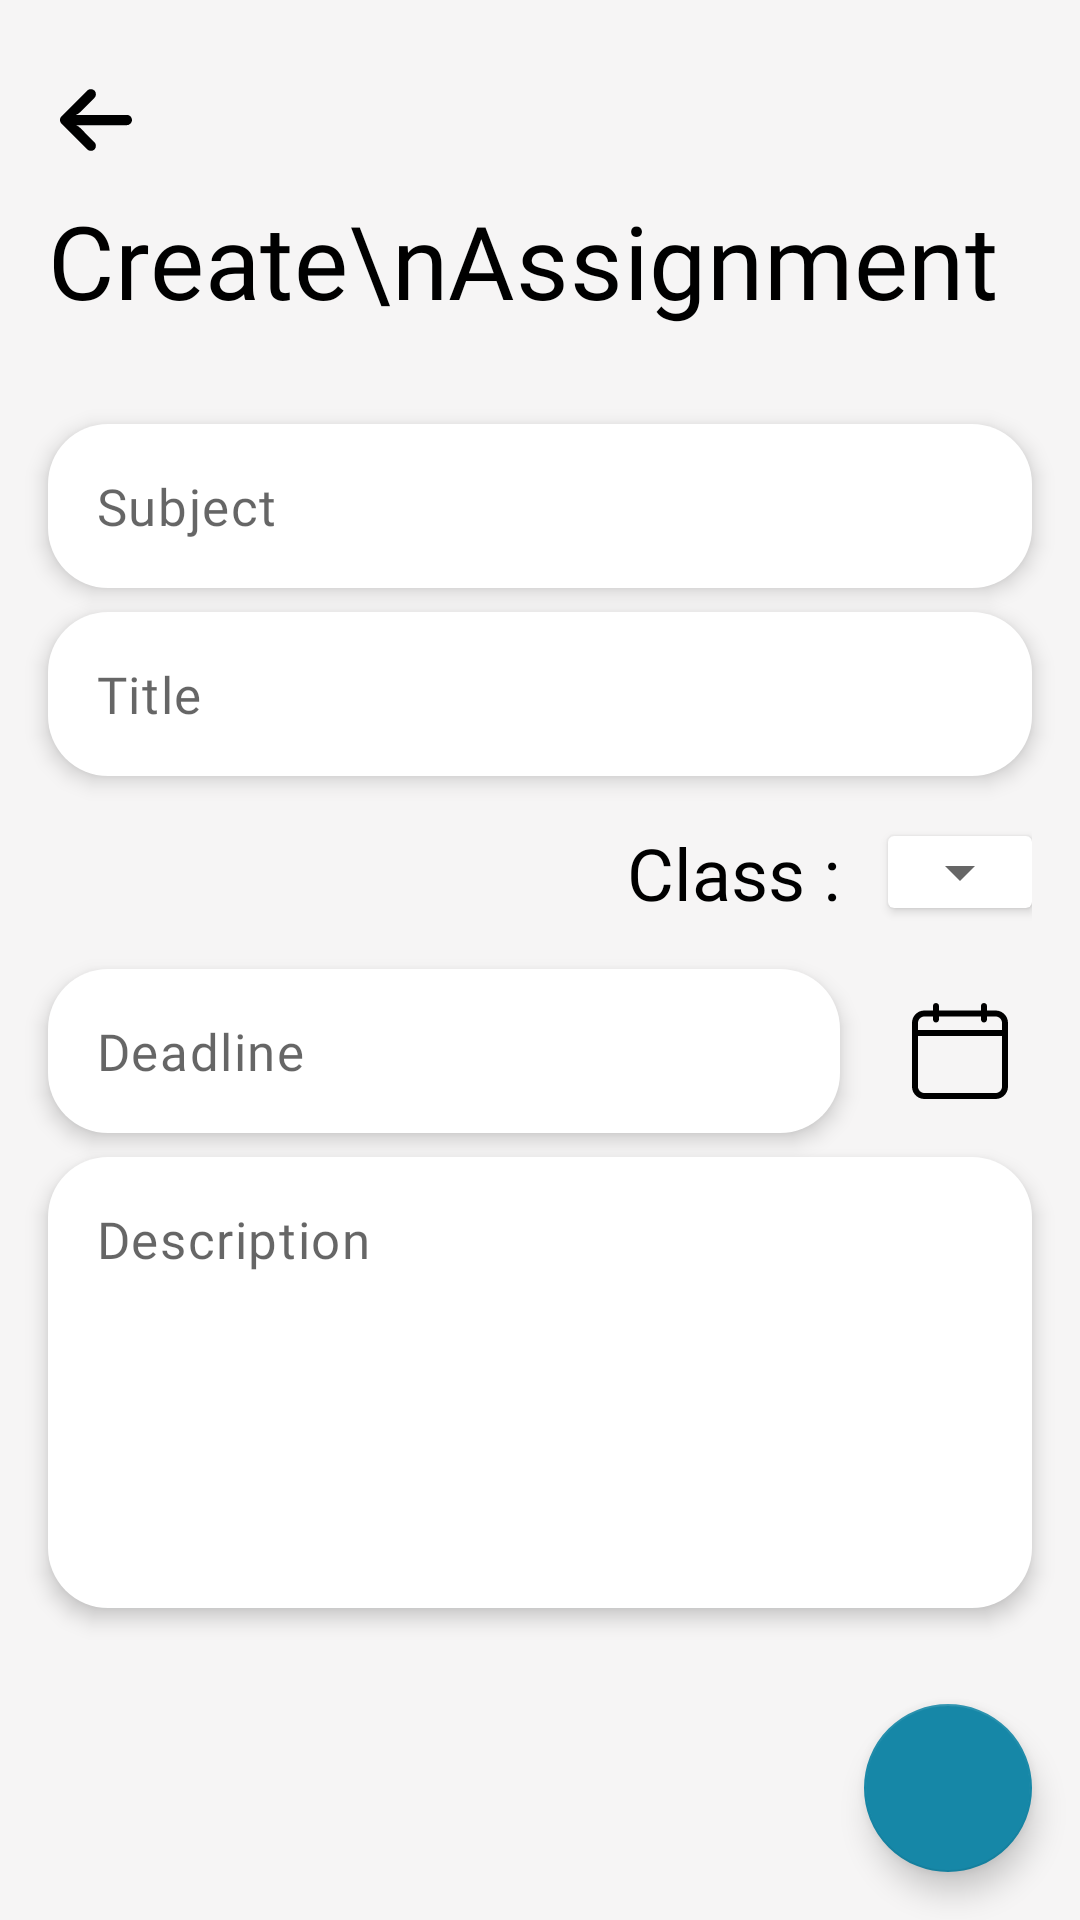

Android layout source for this screen:
<!-- AndroidManifest.xml: application theme Theme.AssignmentHub -->
<!-- res/layout/fragment_create_assignment.xml -->
<?xml version="1.0" encoding="utf-8"?>
<androidx.constraintlayout.widget.ConstraintLayout xmlns:android="http://schemas.android.com/apk/res/android"
    xmlns:app="http://schemas.android.com/apk/res-auto"
    xmlns:tools="http://schemas.android.com/tools"
    android:layout_width="match_parent"
    android:layout_height="match_parent"
    android:background="?attr/backgroundColor"
    tools:context=".ui.screens.homeActivity.createAssignment.CreateAssignmentFragment">


    <ImageButton
        android:id="@+id/back_arrow"
        android:layout_width="48dp"
        android:layout_height="48dp"
        android:layout_marginStart="8dp"
        android:layout_marginTop="16dp"
        android:background="@android:color/transparent"
        android:src="@drawable/back_arrow"
        app:layout_constraintStart_toStartOf="parent"
        app:layout_constraintTop_toTopOf="parent" />

    <TextView
        android:id="@+id/tvCreateAssignment"
        android:layout_width="wrap_content"
        android:layout_height="wrap_content"
        android:layout_marginStart="16dp"
        android:text="Create\nAssignment"
        android:textAppearance="@style/TextAppearance.MdcTypographyStyles.Headline4"
        app:layout_constraintStart_toStartOf="parent"
        app:layout_constraintTop_toBottomOf="@+id/back_arrow" />

    <EditText
        android:id="@+id/subject_input"
        style="@style/authTextBox"
        android:layout_width="match_parent"
        android:layout_height="wrap_content"
        android:layout_marginHorizontal="@dimen/boundary"
        android:layout_marginTop="32dp"
        android:elevation="4dp"
        android:hint="Subject"
        android:inputType="textPersonName"
        android:maxLines="1"
        android:padding="16dp"
        app:layout_constraintEnd_toEndOf="parent"
        app:layout_constraintStart_toStartOf="parent"
        app:layout_constraintTop_toBottomOf="@+id/tvCreateAssignment" />

    <EditText
        android:id="@+id/title_input"
        style="@style/authTextBox"
        android:layout_width="match_parent"
        android:layout_height="wrap_content"
        android:layout_marginHorizontal="@dimen/boundary"
        android:layout_marginTop="8dp"
        android:elevation="4dp"
        android:hint="Title"
        android:inputType="textPersonName"
        android:maxLines="1"
        android:padding="16dp"
        app:layout_constraintEnd_toEndOf="parent"
        app:layout_constraintStart_toStartOf="parent"
        app:layout_constraintTop_toBottomOf="@+id/subject_input" />

    <LinearLayout
        android:id="@+id/classLayout"
        android:layout_width="match_parent"
        android:layout_height="wrap_content"
        android:layout_marginHorizontal="16dp"
        android:layout_marginTop="8dp"
        android:gravity="end"
        android:orientation="horizontal"
        android:paddingVertical="8dp"
        app:layout_constraintTop_toBottomOf="@id/title_input">


        <TextView
            android:layout_width="wrap_content"
            android:layout_height="wrap_content"
            android:layout_gravity="center_vertical"
            android:layout_marginEnd="16dp"
            android:text="Class :"
            android:textAppearance="@style/TextAppearance.MdcTypographyStyles.Headline5" />


        <androidx.cardview.widget.CardView
            android:layout_width="wrap_content"
            android:layout_height="wrap_content"
            android:layout_gravity="center_vertical"
            android:layout_marginVertical="2dp">

            <Spinner
                android:id="@+id/classSpinner"
                android:layout_width="wrap_content"
                android:layout_height="wrap_content"
                android:layout_gravity="center_vertical" />
        </androidx.cardview.widget.CardView>


    </LinearLayout>

    <TextView
        android:id="@+id/deadline"
        style="@style/authTextBox"
        android:layout_width="0dp"
        android:layout_height="wrap_content"
        android:layout_marginHorizontal="@dimen/boundary"
        android:layout_marginTop="8dp"
        android:elevation="4dp"
        android:enabled="false"
        android:hint="Deadline"
        android:maxLines="1"
        android:padding="16dp"
        app:layout_constraintEnd_toStartOf="@+id/openCalendar"
        app:layout_constraintHorizontal_bias="0.5"
        app:layout_constraintStart_toStartOf="parent"
        app:layout_constraintTop_toBottomOf="@+id/classLayout" />


    <ImageButton
        android:id="@+id/openCalendar"
        android:layout_width="48dp"
        android:layout_height="48dp"
        android:layout_marginEnd="16dp"
        android:background="@android:color/transparent"
        android:src="@drawable/calendar"
        app:layout_constraintBottom_toBottomOf="@+id/deadline"
        app:layout_constraintEnd_toEndOf="parent"
        app:layout_constraintHorizontal_bias="0.5"
        app:layout_constraintStart_toEndOf="@+id/deadline"
        app:layout_constraintTop_toTopOf="@+id/deadline" />

    <EditText
        android:id="@+id/description"
        style="@style/authTextBox"
        android:layout_width="0dp"
        android:layout_height="0dp"
        android:layout_marginHorizontal="@dimen/boundary"
        android:layout_marginTop="8dp"
        android:layout_marginBottom="32dp"
        android:elevation="4dp"
        android:gravity="start"
        android:hint="Description"
        android:maxLines="10"
        android:padding="16dp"
        app:layout_constraintBottom_toTopOf="@+id/addAssignmentButton"
        app:layout_constraintEnd_toEndOf="parent"
        app:layout_constraintHorizontal_bias="0.5"
        app:layout_constraintStart_toStartOf="parent"
        app:layout_constraintTop_toBottomOf="@+id/deadline"
        app:layout_goneMarginTop="8dp" />

    <com.google.android.material.floatingactionbutton.FloatingActionButton
        android:id="@+id/addAssignmentButton"
        android:layout_width="wrap_content"
        android:layout_height="wrap_content"
        android:layout_marginEnd="16dp"
        android:layout_marginBottom="16dp"
        android:src="@drawable/ic_baseline_add_24"
        app:layout_constraintBottom_toBottomOf="parent"
        app:layout_constraintEnd_toEndOf="parent" />


    <ProgressBar
        android:id="@+id/loadingAnim"
        android:layout_width="wrap_content"
        android:layout_height="wrap_content"
        android:visibility="invisible"
        android:elevation="8dp"
        app:layout_constraintBottom_toBottomOf="parent"
        app:layout_constraintEnd_toEndOf="parent"
        app:layout_constraintStart_toStartOf="parent"
        app:layout_constraintTop_toTopOf="parent"
        tools:visibility="visible" />


</androidx.constraintlayout.widget.ConstraintLayout>
<!-- resources referenced by this layout -->
<resources>
  <dimen name="boundary">16dp</dimen>
  <!-- drawable calendar (drawable) -->
  <vector xmlns:android="http://schemas.android.com/apk/res/android"
      android:width="32dp"
      android:height="32dp"
      android:viewportWidth="512"
      android:viewportHeight="512">
      <path
          android:fillColor="#FF000000"
          android:pathData="m446,40h-46v-24c0,-8.836 -7.163,-16 -16,-16s-16,7.164 -16,16v24h-224v-24c0,-8.836 -7.163,-16 -16,-16s-16,7.164 -16,16v24h-46c-36.393,0 -66,29.607 -66,66v340c0,36.393 29.607,66 66,66h380c36.393,0 66,-29.607 66,-66v-340c0,-36.393 -29.607,-66 -66,-66zM66,72h46v16c0,8.836 7.163,16 16,16s16,-7.164 16,-16v-16h224v16c0,8.836 7.163,16 16,16s16,-7.164 16,-16v-16h46c18.748,0 34,15.252 34,34v38h-448v-38c0,-18.748 15.252,-34 34,-34zM446,480h-380c-18.748,0 -34,-15.252 -34,-34v-270h448v270c0,18.748 -15.252,34 -34,34z" />
  </vector>
  <style name="TextAppearance.MdcTypographyStyles.Headline4" parent="TextAppearance.MaterialComponents.Headline4">
          <item name="fontFamily">@font/montserrat_bold</item>
          <item name="android:fontFamily">@font/montserrat_bold</item>
          <item name="android:textSize">34sp</item>
          <item name="android:textColor">?attr/colorOnBackground</item>
      </style>
  <style name="TextAppearance.MdcTypographyStyles.Headline5" parent="TextAppearance.MaterialComponents.Headline5">
          <item name="fontFamily">@font/montserrat_semi_bold</item>
          <item name="android:fontFamily">@font/montserrat_semi_bold</item>
          <item name="android:textColor">?attr/colorOnBackground</item>
          <item name="android:textSize">24sp</item>
      </style>
  <style name="authTextBox">
          <item name="android:background">@drawable/auth_input</item>
          <item name="android:textAppearance">@style/TextAppearance.MdcTypographyStyles.Body1</item>
          <item name="android:drawablePadding">8dp</item>
          <item name="android:colorBackground">@color/white</item>
      </style>
  <style name="Theme.AssignmentHub" parent="Theme.MaterialComponents.Light.NoActionBar">
          
          <item name="colorPrimary">@color/bluePrimary</item>
          <item name="colorPrimaryVariant">@color/blueDark</item>
          <item name="colorOnPrimary">@color/white</item>
          
          <item name="colorSecondary">@color/bluePrimary</item>
          <item name="colorSecondaryVariant">@color/blueDark</item>
          <item name="colorOnSecondary">@color/white</item>
  
          <item name="backgroundColor">@color/backgroundLight</item>
          <item name="colorOnBackground">@color/black</item>
  
          <item name="colorBackgroundFloating">@color/blueLight</item>
          
          <item name="android:statusBarColor" tools:targetApi="l">?attr/colorPrimaryVariant</item>
          
      </style>
  <!-- drawable auth_input (drawable) -->
  <?xml version="1.0" encoding="utf-8"?>
  <shape xmlns:android="http://schemas.android.com/apk/res/android">
      <corners android:radius="20dp" />
      <solid
          android:alpha="0.7"
          android:color="@color/white" />
  </shape>
  <style name="TextAppearance.MdcTypographyStyles.Body1" parent="TextAppearance.MaterialComponents.Body1">
          <item name="fontFamily">@font/worksans_regular</item>
          <item name="android:fontFamily">@font/worksans_medium</item>
          <item name="android:textColor">?attr/colorOnBackground</item>
          <item name="android:textSize">17sp</item>
      </style>
  <color name="white">#FFFFFFFF</color>
  <color name="bluePrimary">#1687A7</color>
  <color name="blueDark">#276678</color>
  <color name="backgroundLight">#F6F5F5</color>
  <color name="black">#FF000000</color>
  <color name="blueLight">#D3E0EA</color>
</resources>
